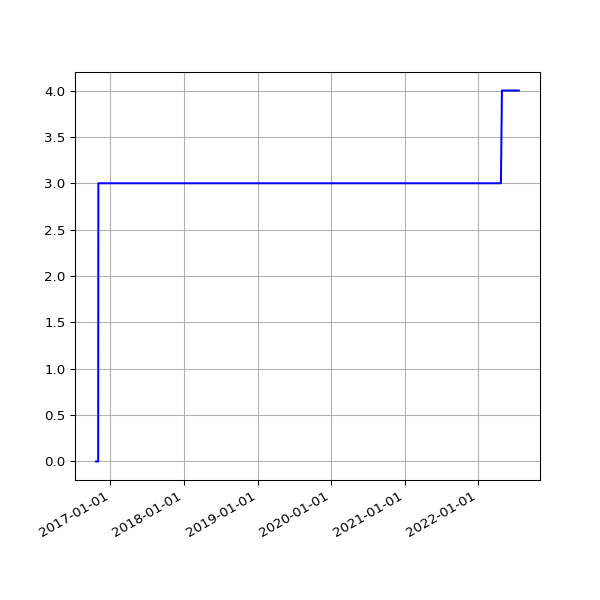

Values plotted in this chart, from the file beside it:
date, value
2016-10-22 00:53:28 +0100, 0
2016-10-23 00:58:48 +0100, 0
2016-10-24 00:57:14 +0100, 0
2016-10-25 00:58:40 +0100, 0
2016-10-26 00:55:38 +0100, 0
2016-10-27 04:32:04 +0100, 0
2016-10-28 04:32:59 +0100, 0
2016-10-29 04:56:48 +0100, 0
2016-11-01 04:44:30 +0000, 0
2016-11-02 04:26:56 +0000, 3
2016-11-03 05:17:56 +0000, 3
2016-11-04 04:30:21 +0000, 3
2016-11-05 04:28:29 +0000, 3
2016-11-06 04:28:06 +0000, 3
2016-11-07 04:25:49 +0000, 3
2016-11-08 04:26:26 +0000, 3
2016-11-09 04:23:03 +0000, 3
2016-11-10 04:28:20 +0000, 3
2016-11-11 04:29:24 +0000, 3
2016-11-12 04:24:27 +0000, 3
2016-11-13 04:23:14 +0000, 3
2016-11-14 08:16:58 +0000, 3
2016-11-15 04:19:07 +0000, 3
2016-11-16 04:23:22 +0000, 3
2016-11-18 04:21:02 +0000, 3
2016-11-19 04:24:47 +0000, 3
2016-11-20 04:23:15 +0000, 3
2016-11-21 04:33:23 +0000, 3
2016-11-22 04:24:45 +0000, 3
2016-11-24 04:19:12 +0000, 3
2016-11-25 04:33:59 +0000, 3
2016-11-26 04:23:11 +0000, 3
2016-11-27 04:26:33 +0000, 3
2016-11-28 04:27:54 +0000, 3
2016-11-29 04:32:52 +0000, 3
2016-11-30 04:28:17 +0000, 3
2016-12-01 04:37:05 +0000, 3
2016-12-02 04:26:18 +0000, 3
2016-12-03 04:25:48 +0000, 3
2016-12-04 04:29:11 +0000, 3
2016-12-05 04:31:01 +0000, 3
2016-12-06 04:35:24 +0000, 3
2016-12-07 04:32:25 +0000, 3
2016-12-08 06:07:45 +0000, 3
2016-12-09 06:07:48 +0000, 3
2016-12-12 02:33:16 +0000, 3
2016-12-14 02:23:57 +0000, 3
2016-12-15 08:24:08 +0000, 3
2016-12-16 04:32:09 +0000, 3
2016-12-17 04:32:22 +0000, 3
2016-12-18 04:27:49 +0000, 3
2016-12-19 04:31:10 +0000, 3
2016-12-20 04:31:43 +0000, 3
2016-12-21 04:30:47 +0000, 3
2016-12-22 04:29:13 +0000, 3
2016-12-23 04:26:25 +0000, 3
2016-12-24 04:34:09 +0000, 3
2016-12-25 04:38:51 +0000, 3
2016-12-26 04:37:31 +0000, 3
2016-12-27 04:33:15 +0000, 3
... 2,150 more rows
